Photos from the image-classification dataset "Cropped_Tumors" in the GitHub repository victorsobottka/Deep_Learning_FinalProject. Its 3 classes are: benign, malignant, normal.

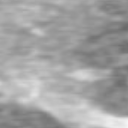
Label: normal

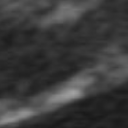
Label: normal

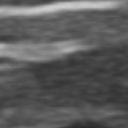
Label: normal

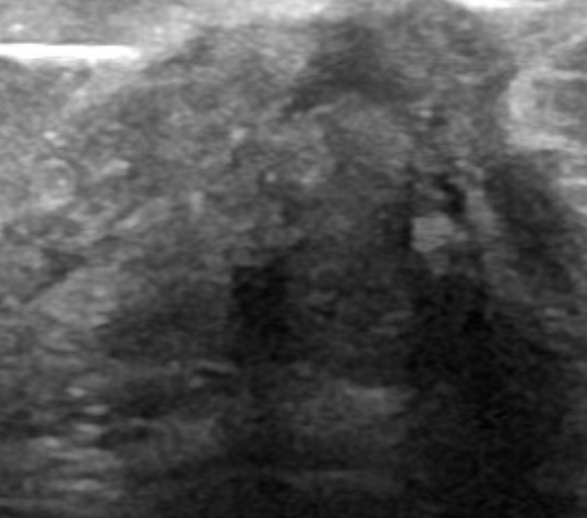
Label: malignant

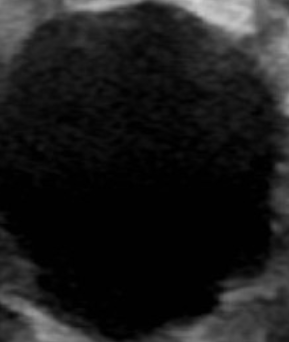
Label: benign

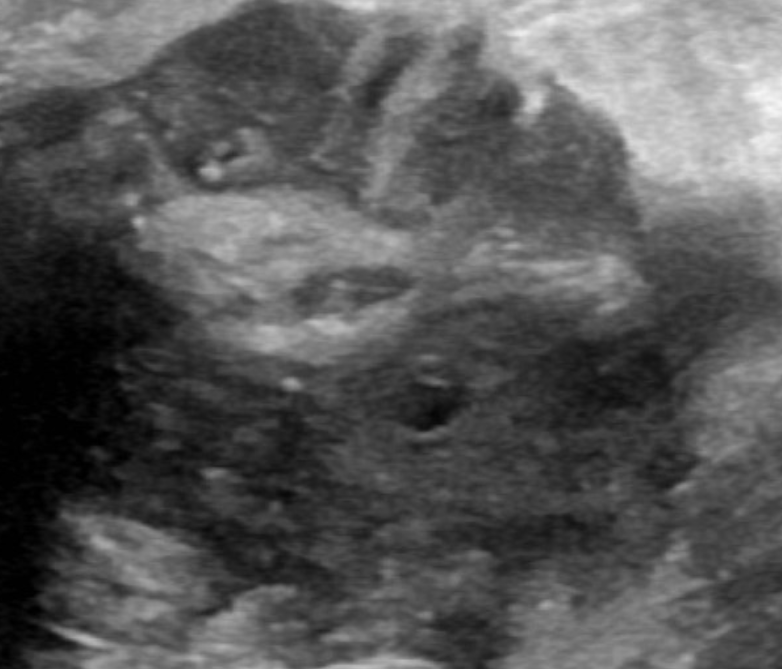
Label: benign
